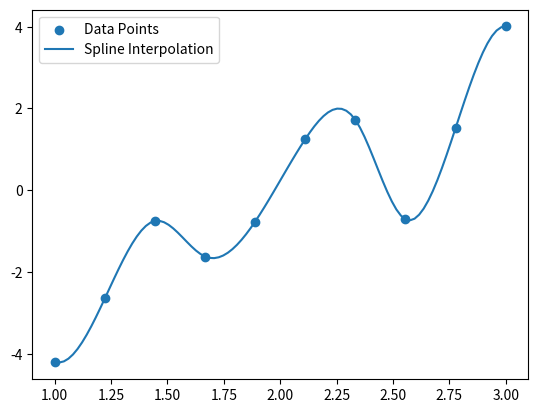

Here is the Python script that generated this plot:
import scipy.interpolate as spi
import matplotlib.pyplot as plt
import numpy as np
# Generate some data points (x, y)
x_data = np.linspace(1, 3, 10)
y_data = x_data**2 - x_data - 2 + np.random.normal(0, 1, x_data.shape)

# Perform spline interpolation
spl = spi.splrep(x_data, y_data)
x_smooth = np.linspace(1, 3, 100)
y_smooth = spi.splev(x_smooth, spl)

# Plot the results
plt.scatter(x_data, y_data, label='Data Points')
plt.plot(x_smooth, y_smooth, label='Spline Interpolation')
plt.legend()
plt.show()
